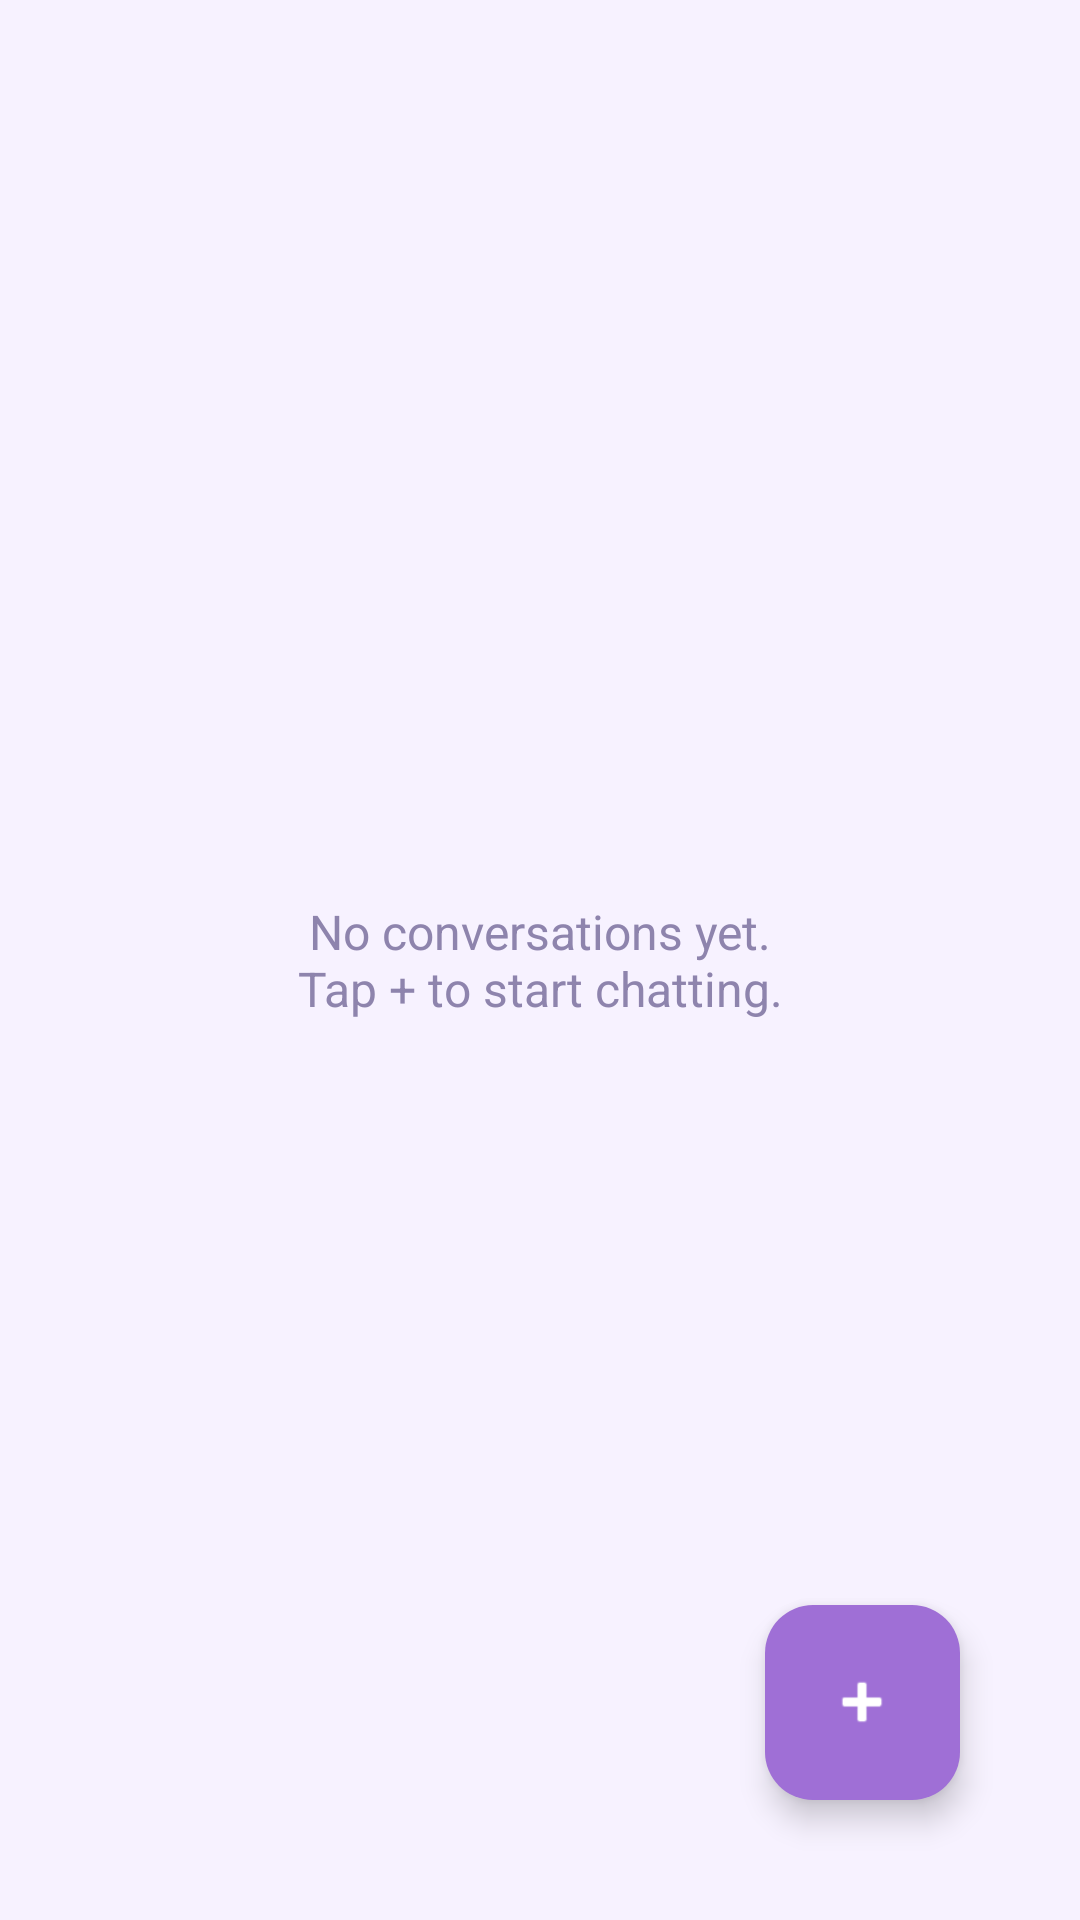

Write the Android layout XML for this screen, with the resource values it uses.
<!-- AndroidManifest.xml: application theme Theme.SquidityTempPrj -->
<!-- res/layout/activity_chat_list.xml -->
<?xml version="1.0" encoding="utf-8"?>
<androidx.constraintlayout.widget.ConstraintLayout xmlns:android="http://schemas.android.com/apk/res/android"
    xmlns:app="http://schemas.android.com/apk/res-auto"
    xmlns:tools="http://schemas.android.com/tools"
    android:id="@+id/main"
    android:layout_width="match_parent"
    android:layout_height="match_parent"
    android:background="@color/chat_background"
    tools:context=".View.activity.ChatListActivity">

    <androidx.recyclerview.widget.RecyclerView
        android:id="@+id/rcvChatRooms"
        android:layout_width="0dp"
        android:layout_height="0dp"
        android:clipToPadding="false"
        android:paddingTop="8dp"
        android:paddingBottom="88dp"
        app:layout_constraintBottom_toBottomOf="parent"
        app:layout_constraintEnd_toEndOf="parent"
        app:layout_constraintStart_toStartOf="parent"
        app:layout_constraintTop_toTopOf="parent" />

    <TextView
        android:id="@+id/tvChatListEmpty"
        android:layout_width="wrap_content"
        android:layout_height="wrap_content"
        android:text="@string/chat_list_empty"
        android:textAlignment="center"
        android:textColor="@color/chat_text_hint"
        android:textSize="16sp"
        app:layout_constraintBottom_toBottomOf="parent"
        app:layout_constraintEnd_toEndOf="parent"
        app:layout_constraintStart_toStartOf="parent"
        app:layout_constraintTop_toTopOf="parent" />

    <com.google.android.material.floatingactionbutton.FloatingActionButton
        android:id="@+id/fabNewChat"
        android:layout_width="wrap_content"
        android:layout_height="wrap_content"
        android:layout_margin="40dp"
        android:contentDescription="@string/chat_new"
        android:src="@android:drawable/ic_input_add"
        app:backgroundTint="@color/chat_bubble_sent"
        app:fabCustomSize="65dp"
        app:layout_constraintBottom_toBottomOf="parent"
        app:layout_constraintEnd_toEndOf="parent"
        app:tint="@color/white" />

</androidx.constraintlayout.widget.ConstraintLayout>
<!-- resources referenced by this layout -->
<resources>
  <color name="chat_background">#F7F2FF</color>
  <color name="chat_bubble_sent">#9F6FD6</color>
  <color name="chat_text_hint">#8E84AD</color>
  <color name="white">#FFFFFFFF</color>
  <string name="chat_list_empty">No conversations yet.\nTap + to start chatting.</string>
  <string name="chat_new">New chat</string>
  <style name="Theme.SquidityTempPrj" parent="Base.Theme.SquidityTempPrj" />
  <style name="Base.Theme.SquidityTempPrj" parent="Theme.Material3.DayNight.NoActionBar">
          
          
      </style>
</resources>
